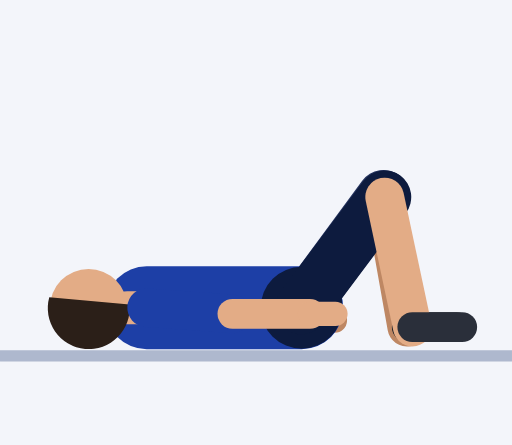
t = 0.00 s
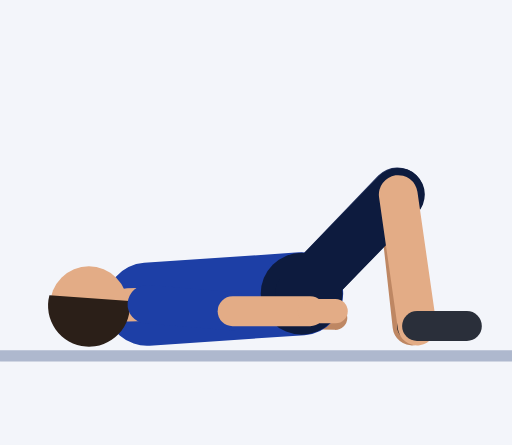
t = 0.45 s
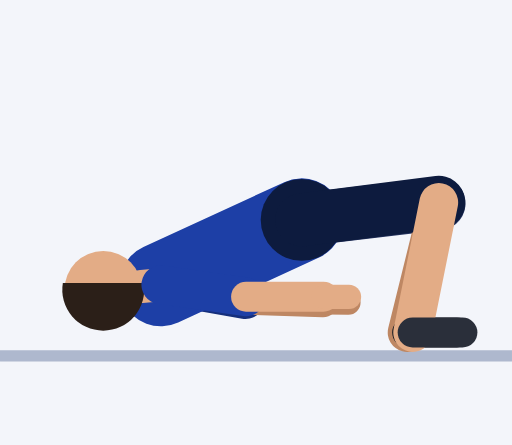
t = 0.92 s
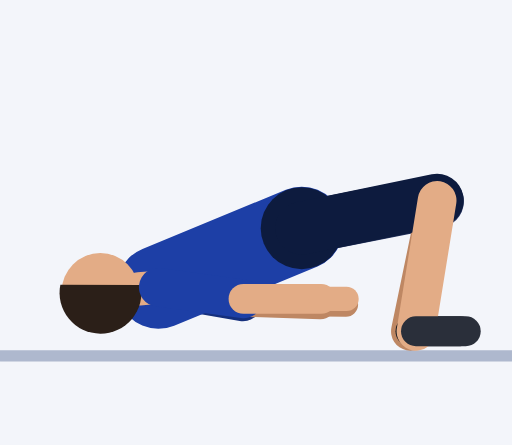
t = 1.35 s
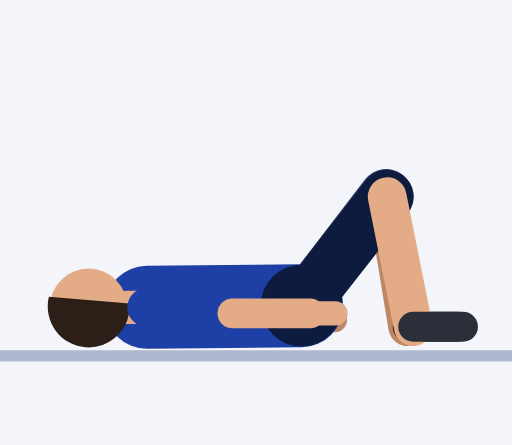
t = 1.81 s
t = 2.21 s: frame unchanged from t = 0.00 s, image omitted

The animated SVG that drew these frames (rendered in a browser with its animation timeline set to each time). Animation: 57 SMIL elements (animate=57); one cycle of 2.73 s, repeats indefinitely.

<svg xmlns="http://www.w3.org/2000/svg" viewBox="-54.5 -63.1 92.5 80.4"><rect x="-54.5" y="-63.1" width="92.5" height="80.4" fill="#F3F5FA"/><line x1="-54.5" y1="1.2" x2="38" y2="1.2" stroke="#AEB8CE" stroke-width="2"/><line x1="-28" y1="-7.5" x2="-12.6" y2="-5.9" stroke="#152F7C" stroke-width="7" stroke-linecap="round"><animate attributeName="x1" dur="2.73s" repeatCount="indefinite" values="-28;-28;-28;-28;-28;-28;-28;-27.8;-27.5;-27.1;-26.6;-26;-25.6;-25.4;-25.4;-25.4;-25.4;-25.4;-25.6;-26;-26.6;-27.1;-27.5;-27.8;-28;-28;-28;-28;-28;-28;-28;-28;-28;-28;-28;-28;-28;-28;-28"/><animate attributeName="y1" dur="2.73s" repeatCount="indefinite" values="-7.5;-7.5;-7.5;-7.5;-7.5;-7.6;-8;-8.5;-9.1;-9.8;-10.5;-11.1;-11.5;-11.7;-11.7;-11.7;-11.7;-11.7;-11.5;-11.1;-10.5;-9.8;-9.1;-8.5;-8;-7.6;-7.5;-7.5;-7.5;-7.5;-7.5;-7.5;-7.5;-7.5;-7.5;-7.5;-7.5;-7.5;-7.5"/><animate attributeName="x2" dur="2.73s" repeatCount="indefinite" values="-12.6;-12.6;-12.6;-12.6;-12.6;-12.6;-12.6;-12.4;-12.2;-11.8;-11.2;-10.7;-10.3;-10.1;-10.1;-10.1;-10.1;-10.1;-10.3;-10.7;-11.2;-11.8;-12.2;-12.4;-12.6;-12.6;-12.6;-12.6;-12.6;-12.6;-12.6;-12.6;-12.6;-12.6;-12.6;-12.6;-12.6;-12.6;-12.6"/><animate attributeName="y2" dur="2.73s" repeatCount="indefinite" values="-5.9;-5.9;-5.9;-5.9;-5.9;-6;-6.2;-6.6;-7;-7.5;-8;-8.5;-8.8;-9;-9;-9;-9;-9;-8.8;-8.5;-8;-7.5;-7;-6.6;-6.2;-6;-5.9;-5.9;-5.9;-5.9;-5.9;-5.9;-5.9;-5.9;-5.9;-5.9;-5.9;-5.9;-5.9"/></line><line x1="-12.6" y1="-5.9" x2="1.4" y2="-5.4" stroke="#BE8763" stroke-width="5.4" stroke-linecap="round"><animate attributeName="x1" dur="2.73s" repeatCount="indefinite" values="-12.6;-12.6;-12.6;-12.6;-12.6;-12.6;-12.6;-12.4;-12.2;-11.8;-11.2;-10.7;-10.3;-10.1;-10.1;-10.1;-10.1;-10.1;-10.3;-10.7;-11.2;-11.8;-12.2;-12.4;-12.6;-12.6;-12.6;-12.6;-12.6;-12.6;-12.6;-12.6;-12.6;-12.6;-12.6;-12.6;-12.6;-12.6;-12.6"/><animate attributeName="y1" dur="2.73s" repeatCount="indefinite" values="-5.9;-5.9;-5.9;-5.9;-5.9;-6;-6.2;-6.6;-7;-7.5;-8;-8.5;-8.8;-9;-9;-9;-9;-9;-8.8;-8.5;-8;-7.5;-7;-6.6;-6.2;-6;-5.9;-5.9;-5.9;-5.9;-5.9;-5.9;-5.9;-5.9;-5.9;-5.9;-5.9;-5.9;-5.9"/><animate attributeName="x2" dur="2.73s" repeatCount="indefinite" values="1.4;1.4;1.4;1.4;1.4;1.4;1.4;1.6;1.8;2.2;2.8;3.3;3.7;3.9;3.9;3.9;3.9;3.9;3.7;3.3;2.8;2.2;1.8;1.6;1.4;1.4;1.4;1.4;1.4;1.4;1.4;1.4;1.4;1.4;1.4;1.4;1.4;1.4;1.4"/><animate attributeName="y2" dur="2.73s" repeatCount="indefinite" values="-5.4;-5.4;-5.4;-5.4;-5.4;-5.5;-5.7;-6.1;-6.5;-7;-7.6;-8;-8.4;-8.5;-8.5;-8.5;-8.5;-8.5;-8.4;-8;-7.6;-7;-6.5;-6.1;-5.7;-5.5;-5.4;-5.4;-5.4;-5.4;-5.4;-5.4;-5.4;-5.4;-5.4;-5.4;-5.4;-5.4;-5.4"/></line><line x1="1.4" y1="-5.4" x2="6" y2="-5.2" stroke="#BE8763" stroke-width="4.4" stroke-linecap="round"><animate attributeName="x1" dur="2.73s" repeatCount="indefinite" values="1.4;1.4;1.4;1.4;1.4;1.4;1.4;1.6;1.8;2.2;2.8;3.3;3.7;3.9;3.9;3.9;3.9;3.9;3.7;3.3;2.8;2.2;1.8;1.6;1.4;1.4;1.4;1.4;1.4;1.4;1.4;1.4;1.4;1.4;1.4;1.4;1.4;1.4;1.4"/><animate attributeName="y1" dur="2.73s" repeatCount="indefinite" values="-5.4;-5.4;-5.4;-5.4;-5.4;-5.5;-5.7;-6.1;-6.5;-7;-7.6;-8;-8.4;-8.5;-8.5;-8.5;-8.5;-8.5;-8.4;-8;-7.6;-7;-6.5;-6.1;-5.7;-5.5;-5.4;-5.4;-5.4;-5.4;-5.4;-5.4;-5.4;-5.4;-5.4;-5.4;-5.4;-5.4;-5.4"/><animate attributeName="x2" dur="2.73s" repeatCount="indefinite" values="6;6;6;6;6;6;6;6.2;6.4;6.8;7.4;7.9;8.3;8.5;8.5;8.5;8.5;8.5;8.3;7.9;7.4;6.8;6.4;6.2;6;6;6;6;6;6;6;6;6;6;6;6;6;6;6"/><animate attributeName="y2" dur="2.73s" repeatCount="indefinite" values="-5.2;-5.2;-5.2;-5.2;-5.2;-5.3;-5.6;-6;-6.5;-7;-7.5;-8;-8.3;-8.5;-8.5;-8.5;-8.5;-8.5;-8.3;-8;-7.5;-7;-6.5;-6;-5.6;-5.3;-5.2;-5.2;-5.2;-5.2;-5.2;-5.2;-5.2;-5.2;-5.2;-5.2;-5.2;-5.2;-5.2"/></line><line x1="0" y1="-7.5" x2="14.8" y2="-27.6" stroke="#26345F" stroke-width="9.6" stroke-linecap="round"><animate attributeName="y1" dur="2.73s" repeatCount="indefinite" values="-7.5;-7.5;-7.5;-7.5;-7.5;-8;-9.5;-11.6;-14.2;-16.8;-19.4;-21.5;-23;-23.5;-23.5;-23.5;-23.5;-23.5;-23;-21.5;-19.4;-16.8;-14.2;-11.6;-9.5;-8;-7.5;-7.5;-7.5;-7.5;-7.5;-7.5;-7.5;-7.5;-7.5;-7.5;-7.5;-7.5;-7.5"/><animate attributeName="x2" dur="2.73s" repeatCount="indefinite" values="14.8;14.8;14.8;14.8;14.8;15.4;16.8;18.8;20.7;22.5;23.7;24.4;24.8;24.8;24.8;24.8;24.8;24.8;24.8;24.4;23.7;22.5;20.7;18.8;16.8;15.4;14.8;14.8;14.8;14.8;14.8;14.8;14.8;14.8;14.8;14.8;14.8;14.8;14.8"/><animate attributeName="y2" dur="2.73s" repeatCount="indefinite" values="-27.6;-27.6;-27.6;-27.6;-27.6;-27.8;-28;-28.2;-28.1;-27.8;-27.3;-26.8;-26.4;-26.3;-26.3;-26.3;-26.3;-26.3;-26.4;-26.8;-27.3;-27.8;-28.1;-28.2;-28;-27.8;-27.6;-27.6;-27.6;-27.6;-27.6;-27.6;-27.6;-27.6;-27.6;-27.6;-27.6;-27.6;-27.6"/></line><line x1="14.8" y1="-27.6" x2="19" y2="-4" stroke="#BE8763" stroke-width="7" stroke-linecap="round"><animate attributeName="x1" dur="2.73s" repeatCount="indefinite" values="14.8;14.8;14.8;14.8;14.8;15.4;16.8;18.8;20.7;22.5;23.7;24.4;24.8;24.8;24.8;24.8;24.8;24.8;24.8;24.4;23.7;22.5;20.7;18.8;16.8;15.4;14.8;14.8;14.8;14.8;14.8;14.8;14.8;14.8;14.8;14.8;14.8;14.8;14.8"/><animate attributeName="y1" dur="2.73s" repeatCount="indefinite" values="-27.6;-27.6;-27.6;-27.6;-27.6;-27.8;-28;-28.2;-28.1;-27.8;-27.3;-26.8;-26.4;-26.3;-26.3;-26.3;-26.3;-26.3;-26.4;-26.8;-27.3;-27.8;-28.1;-28.2;-28;-27.8;-27.6;-27.6;-27.6;-27.6;-27.6;-27.6;-27.6;-27.6;-27.6;-27.6;-27.6;-27.6;-27.6"/><animate attributeName="x2" dur="2.73s" repeatCount="indefinite" values="19;19;19;19;19;19.2;19.8;20.3;20.7;20.8;20.4;19.8;19.2;19;19;19;19;19;19.2;19.8;20.4;20.8;20.7;20.3;19.8;19.2;19;19;19;19;19;19;19;19;19;19;19;19;19"/><animate attributeName="y2" dur="2.73s" repeatCount="indefinite" values="-4;-4;-4;-4;-4;-4.1;-4.2;-4.2;-4.1;-3.9;-3.6;-3.3;-3.1;-3;-3;-3;-3;-3;-3.1;-3.3;-3.6;-3.9;-4.1;-4.2;-4.2;-4.1;-4;-4;-4;-4;-4;-4;-4;-4;-4;-4;-4;-4;-4"/></line><line x1="19" y1="-4" x2="28" y2="-4" stroke="#191C23" stroke-width="5.4" stroke-linecap="round"><animate attributeName="x1" dur="2.73s" repeatCount="indefinite" values="19;19;19;19;19;19.2;19.8;20.3;20.7;20.8;20.4;19.8;19.2;19;19;19;19;19;19.2;19.8;20.4;20.8;20.7;20.3;19.8;19.2;19;19;19;19;19;19;19;19;19;19;19;19;19"/><animate attributeName="y1" dur="2.73s" repeatCount="indefinite" values="-4;-4;-4;-4;-4;-4.1;-4.2;-4.2;-4.1;-3.9;-3.6;-3.3;-3.1;-3;-3;-3;-3;-3;-3.1;-3.3;-3.6;-3.9;-4.1;-4.2;-4.2;-4.1;-4;-4;-4;-4;-4;-4;-4;-4;-4;-4;-4;-4;-4"/><animate attributeName="x2" dur="2.73s" repeatCount="indefinite" values="28;28;28;28;28;28.2;28.8;29.3;29.7;29.8;29.4;28.8;28.2;28;28;28;28;28;28.2;28.8;29.4;29.8;29.7;29.3;28.8;28.2;28;28;28;28;28;28;28;28;28;28;28;28;28"/><animate attributeName="y2" dur="2.73s" repeatCount="indefinite" values="-4;-4;-4;-4;-4;-4.1;-4.2;-4.2;-4.1;-3.9;-3.6;-3.3;-3.1;-3;-3;-3;-3;-3;-3.1;-3.3;-3.6;-3.9;-4.1;-4.2;-4.2;-4.1;-4;-4;-4;-4;-4;-4;-4;-4;-4;-4;-4;-4;-4"/></line><line x1="0" y1="-7.5" x2="-28" y2="-7.5" stroke="#1D3FA6" stroke-width="15" stroke-linecap="round"><animate attributeName="y1" dur="2.73s" repeatCount="indefinite" values="-7.5;-7.5;-7.5;-7.5;-7.5;-8;-9.5;-11.6;-14.2;-16.8;-19.4;-21.5;-23;-23.5;-23.5;-23.5;-23.5;-23.5;-23;-21.5;-19.4;-16.8;-14.2;-11.6;-9.5;-8;-7.5;-7.5;-7.5;-7.5;-7.5;-7.5;-7.5;-7.5;-7.5;-7.5;-7.5;-7.5;-7.5"/><animate attributeName="x2" dur="2.73s" repeatCount="indefinite" values="-28;-28;-28;-28;-28;-28;-28;-27.8;-27.5;-27.1;-26.6;-26;-25.6;-25.4;-25.4;-25.4;-25.4;-25.4;-25.6;-26;-26.6;-27.1;-27.5;-27.8;-28;-28;-28;-28;-28;-28;-28;-28;-28;-28;-28;-28;-28;-28;-28"/><animate attributeName="y2" dur="2.73s" repeatCount="indefinite" values="-7.5;-7.5;-7.5;-7.5;-7.5;-7.6;-8;-8.5;-9.1;-9.8;-10.5;-11.1;-11.5;-11.7;-11.7;-11.7;-11.7;-11.7;-11.5;-11.1;-10.5;-9.8;-9.1;-8.5;-8;-7.6;-7.5;-7.5;-7.5;-7.5;-7.5;-7.5;-7.5;-7.5;-7.5;-7.5;-7.5;-7.5;-7.5"/></line><circle cx="0" cy="-7.5" r="7.4" fill="#0D1B3E"><animate attributeName="cy" dur="2.73s" repeatCount="indefinite" values="-7.5;-7.5;-7.5;-7.5;-7.5;-8;-9.5;-11.6;-14.2;-16.8;-19.4;-21.5;-23;-23.5;-23.5;-23.5;-23.5;-23.5;-23;-21.5;-19.4;-16.8;-14.2;-11.6;-9.5;-8;-7.5;-7.5;-7.5;-7.5;-7.5;-7.5;-7.5;-7.5;-7.5;-7.5;-7.5;-7.5;-7.5"/></circle><line x1="-28" y1="-7.5" x2="-31.5" y2="-7.5" stroke="#E3AC86" stroke-width="6" stroke-linecap="round"><animate attributeName="x1" dur="2.73s" repeatCount="indefinite" values="-28;-28;-28;-28;-28;-28;-28;-27.8;-27.5;-27.1;-26.6;-26;-25.6;-25.4;-25.4;-25.4;-25.4;-25.4;-25.6;-26;-26.6;-27.1;-27.5;-27.8;-28;-28;-28;-28;-28;-28;-28;-28;-28;-28;-28;-28;-28;-28;-28"/><animate attributeName="y1" dur="2.73s" repeatCount="indefinite" values="-7.5;-7.5;-7.5;-7.5;-7.5;-7.6;-8;-8.5;-9.1;-9.8;-10.5;-11.1;-11.5;-11.7;-11.7;-11.7;-11.7;-11.7;-11.5;-11.1;-10.5;-9.8;-9.1;-8.5;-8;-7.6;-7.5;-7.5;-7.5;-7.5;-7.5;-7.5;-7.5;-7.5;-7.5;-7.5;-7.5;-7.5;-7.5"/><animate attributeName="x2" dur="2.73s" repeatCount="indefinite" values="-31.5;-31.5;-31.5;-31.5;-31.5;-31.5;-31.5;-31.3;-31;-30.6;-30;-29.5;-29;-28.9;-28.9;-28.9;-28.9;-28.9;-29;-29.5;-30;-30.6;-31;-31.3;-31.5;-31.5;-31.5;-31.5;-31.5;-31.5;-31.5;-31.5;-31.5;-31.5;-31.5;-31.5;-31.5;-31.5;-31.5"/><animate attributeName="y2" dur="2.73s" repeatCount="indefinite" values="-7.5;-7.5;-7.5;-7.5;-7.5;-7.6;-7.9;-8.4;-9;-9.6;-10.2;-10.8;-11.2;-11.4;-11.4;-11.4;-11.4;-11.4;-11.2;-10.8;-10.2;-9.6;-9;-8.4;-7.9;-7.6;-7.5;-7.5;-7.5;-7.5;-7.5;-7.5;-7.5;-7.5;-7.5;-7.5;-7.5;-7.5;-7.5"/></line><circle cx="-38.5" cy="-7.5" r="7" fill="#E3AC86"><animate attributeName="cx" dur="2.73s" repeatCount="indefinite" values="-38.5;-38.5;-38.5;-38.5;-38.5;-38.5;-38.5;-38.3;-38;-37.6;-37;-36.5;-36;-35.8;-35.8;-35.8;-35.8;-35.8;-36;-36.5;-37;-37.6;-38;-38.3;-38.5;-38.5;-38.5;-38.5;-38.5;-38.5;-38.5;-38.5;-38.5;-38.5;-38.5;-38.5;-38.5;-38.5;-38.5"/><animate attributeName="cy" dur="2.73s" repeatCount="indefinite" values="-7.5;-7.5;-7.5;-7.5;-7.5;-7.6;-7.9;-8.2;-8.7;-9.2;-9.8;-10.3;-10.6;-10.8;-10.8;-10.8;-10.8;-10.8;-10.6;-10.3;-9.8;-9.2;-8.7;-8.2;-7.9;-7.6;-7.5;-7.5;-7.5;-7.5;-7.5;-7.5;-7.5;-7.5;-7.5;-7.5;-7.5;-7.5;-7.5"/></circle><path d="M-45.6 -9.4 A7.4 7.4 0 1 0 -31.1 -8.1 Z" fill="#2B1F18"><animate attributeName="d" dur="2.73s" repeatCount="indefinite" values="M-45.6 -9.4 A7.4 7.4 0 1 0 -31.1 -8.1 Z;M-45.6 -9.4 A7.4 7.4 0 1 0 -31.1 -8.1 Z;M-45.6 -9.4 A7.4 7.4 0 1 0 -31.1 -8.1 Z;M-45.6 -9.4 A7.4 7.4 0 1 0 -31.1 -8.1 Z;M-45.6 -9.4 A7.4 7.4 0 1 0 -31.1 -8.1 Z;M-45.7 -9.5 A7.4 7.4 0 1 0 -31.1 -8.3 Z;M-45.6 -9.7 A7.4 7.4 0 1 0 -31.1 -8.6 Z;M-45.5 -10 A7.4 7.4 0 1 0 -31 -9.1 Z;M-45.2 -10.4 A7.4 7.4 0 1 0 -30.7 -9.6 Z;M-44.8 -10.8 A7.4 7.4 0 1 0 -30.3 -10.3 Z;M-44.3 -11.2 A7.4 7.4 0 1 0 -29.7 -10.9 Z;M-43.7 -11.6 A7.4 7.4 0 1 0 -29.2 -11.5 Z;M-43.3 -11.9 A7.4 7.4 0 1 0 -28.7 -11.9 Z;M-43.1 -12 A7.4 7.4 0 1 0 -28.5 -12 Z;M-43.1 -12 A7.4 7.4 0 1 0 -28.5 -12 Z;M-43.1 -12 A7.4 7.4 0 1 0 -28.5 -12 Z;M-43.1 -12 A7.4 7.4 0 1 0 -28.5 -12 Z;M-43.1 -12 A7.4 7.4 0 1 0 -28.5 -12 Z;M-43.3 -11.9 A7.4 7.4 0 1 0 -28.7 -11.9 Z;M-43.7 -11.6 A7.4 7.4 0 1 0 -29.2 -11.5 Z;M-44.3 -11.2 A7.4 7.4 0 1 0 -29.7 -10.9 Z;M-44.8 -10.8 A7.4 7.4 0 1 0 -30.3 -10.3 Z;M-45.2 -10.4 A7.4 7.4 0 1 0 -30.7 -9.6 Z;M-45.5 -10 A7.4 7.4 0 1 0 -31 -9.1 Z;M-45.6 -9.7 A7.4 7.4 0 1 0 -31.1 -8.6 Z;M-45.7 -9.5 A7.4 7.4 0 1 0 -31.1 -8.3 Z;M-45.6 -9.4 A7.4 7.4 0 1 0 -31.1 -8.1 Z;M-45.6 -9.4 A7.4 7.4 0 1 0 -31.1 -8.1 Z;M-45.6 -9.4 A7.4 7.4 0 1 0 -31.1 -8.1 Z;M-45.6 -9.4 A7.4 7.4 0 1 0 -31.1 -8.1 Z;M-45.6 -9.4 A7.4 7.4 0 1 0 -31.1 -8.1 Z;M-45.6 -9.4 A7.4 7.4 0 1 0 -31.1 -8.1 Z;M-45.6 -9.4 A7.4 7.4 0 1 0 -31.1 -8.1 Z;M-45.6 -9.4 A7.4 7.4 0 1 0 -31.1 -8.1 Z;M-45.6 -9.4 A7.4 7.4 0 1 0 -31.1 -8.1 Z;M-45.6 -9.4 A7.4 7.4 0 1 0 -31.1 -8.1 Z;M-45.6 -9.4 A7.4 7.4 0 1 0 -31.1 -8.1 Z;M-45.6 -9.4 A7.4 7.4 0 1 0 -31.1 -8.1 Z;M-45.6 -9.4 A7.4 7.4 0 1 0 -31.1 -8.1 Z"/></path><line x1="0" y1="-7.5" x2="15" y2="-27.5" stroke="#0D1B3E" stroke-width="9.6" stroke-linecap="round"><animate attributeName="y1" dur="2.73s" repeatCount="indefinite" values="-7.5;-7.5;-7.5;-7.5;-7.5;-8;-9.5;-11.6;-14.2;-16.8;-19.4;-21.5;-23;-23.5;-23.5;-23.5;-23.5;-23.5;-23;-21.5;-19.4;-16.8;-14.2;-11.6;-9.5;-8;-7.5;-7.5;-7.5;-7.5;-7.5;-7.5;-7.5;-7.5;-7.5;-7.5;-7.5;-7.5;-7.5"/><animate attributeName="x2" dur="2.73s" repeatCount="indefinite" values="15;15;15;15;15;15.6;17;18.8;20.8;22.4;23.7;24.4;24.7;24.8;24.8;24.8;24.8;24.8;24.7;24.4;23.7;22.4;20.8;18.8;17;15.6;15;15;15;15;15;15;15;15;15;15;15;15;15"/><animate attributeName="y2" dur="2.73s" repeatCount="indefinite" values="-27.5;-27.5;-27.5;-27.5;-27.5;-27.6;-27.9;-28.1;-28.1;-27.8;-27.4;-27;-26.6;-26.5;-26.5;-26.5;-26.5;-26.5;-26.6;-27;-27.4;-27.8;-28.1;-28.1;-27.9;-27.6;-27.5;-27.5;-27.5;-27.5;-27.5;-27.5;-27.5;-27.5;-27.5;-27.5;-27.5;-27.5;-27.5"/></line><line x1="15" y1="-27.5" x2="20" y2="-4" stroke="#E3AC86" stroke-width="7" stroke-linecap="round"><animate attributeName="x1" dur="2.73s" repeatCount="indefinite" values="15;15;15;15;15;15.6;17;18.8;20.8;22.4;23.7;24.4;24.7;24.8;24.8;24.8;24.8;24.8;24.7;24.4;23.7;22.4;20.8;18.8;17;15.6;15;15;15;15;15;15;15;15;15;15;15;15;15"/><animate attributeName="y1" dur="2.73s" repeatCount="indefinite" values="-27.5;-27.5;-27.5;-27.5;-27.5;-27.6;-27.9;-28.1;-28.1;-27.8;-27.4;-27;-26.6;-26.5;-26.5;-26.5;-26.5;-26.5;-26.6;-27;-27.4;-27.8;-28.1;-28.1;-27.9;-27.6;-27.5;-27.5;-27.5;-27.5;-27.5;-27.5;-27.5;-27.5;-27.5;-27.5;-27.5;-27.5;-27.5"/><animate attributeName="x2" dur="2.73s" repeatCount="indefinite" values="20;20;20;20;20;20.2;20.7;21.3;21.7;21.7;21.4;20.8;20.2;20;20;20;20;20;20.2;20.8;21.4;21.7;21.7;21.3;20.7;20.2;20;20;20;20;20;20;20;20;20;20;20;20;20"/><animate attributeName="y2" dur="2.73s" repeatCount="indefinite" values="-4;-4;-4;-4;-4;-4.1;-4.2;-4.2;-4.1;-3.9;-3.6;-3.3;-3.1;-3;-3;-3;-3;-3;-3.1;-3.3;-3.6;-3.9;-4.1;-4.2;-4.2;-4.1;-4;-4;-4;-4;-4;-4;-4;-4;-4;-4;-4;-4;-4"/></line><line x1="20" y1="-4" x2="29" y2="-4" stroke="#2A2F3A" stroke-width="5.4" stroke-linecap="round"><animate attributeName="x1" dur="2.73s" repeatCount="indefinite" values="20;20;20;20;20;20.2;20.7;21.3;21.7;21.7;21.4;20.8;20.2;20;20;20;20;20;20.2;20.8;21.4;21.7;21.7;21.3;20.7;20.2;20;20;20;20;20;20;20;20;20;20;20;20;20"/><animate attributeName="y1" dur="2.73s" repeatCount="indefinite" values="-4;-4;-4;-4;-4;-4.1;-4.2;-4.2;-4.1;-3.9;-3.6;-3.3;-3.1;-3;-3;-3;-3;-3;-3.1;-3.3;-3.6;-3.9;-4.1;-4.2;-4.2;-4.1;-4;-4;-4;-4;-4;-4;-4;-4;-4;-4;-4;-4;-4"/><animate attributeName="x2" dur="2.73s" repeatCount="indefinite" values="29;29;29;29;29;29.2;29.7;30.3;30.7;30.7;30.4;29.8;29.2;29;29;29;29;29;29.2;29.8;30.4;30.7;30.7;30.3;29.7;29.2;29;29;29;29;29;29;29;29;29;29;29;29;29"/><animate attributeName="y2" dur="2.73s" repeatCount="indefinite" values="-4;-4;-4;-4;-4;-4.1;-4.2;-4.2;-4.1;-3.9;-3.6;-3.3;-3.1;-3;-3;-3;-3;-3;-3.1;-3.3;-3.6;-3.9;-4.1;-4.2;-4.2;-4.1;-4;-4;-4;-4;-4;-4;-4;-4;-4;-4;-4;-4;-4"/></line><line x1="-28" y1="-7.5" x2="-12.5" y2="-6.4" stroke="#1D3FA6" stroke-width="7" stroke-linecap="round"><animate attributeName="x1" dur="2.73s" repeatCount="indefinite" values="-28;-28;-28;-28;-28;-28;-28;-27.8;-27.5;-27.1;-26.6;-26;-25.6;-25.4;-25.4;-25.4;-25.4;-25.4;-25.6;-26;-26.6;-27.1;-27.5;-27.8;-28;-28;-28;-28;-28;-28;-28;-28;-28;-28;-28;-28;-28;-28;-28"/><animate attributeName="y1" dur="2.73s" repeatCount="indefinite" values="-7.5;-7.5;-7.5;-7.5;-7.5;-7.6;-8;-8.5;-9.1;-9.8;-10.5;-11.1;-11.5;-11.7;-11.7;-11.7;-11.7;-11.7;-11.5;-11.1;-10.5;-9.8;-9.1;-8.5;-8;-7.6;-7.5;-7.5;-7.5;-7.5;-7.5;-7.5;-7.5;-7.5;-7.5;-7.5;-7.5;-7.5;-7.5"/><animate attributeName="x2" dur="2.73s" repeatCount="indefinite" values="-12.5;-12.5;-12.5;-12.5;-12.5;-12.5;-12.5;-12.4;-12.1;-11.7;-11.2;-10.6;-10.2;-10;-10;-10;-10;-10;-10.2;-10.6;-11.2;-11.7;-12.1;-12.4;-12.5;-12.5;-12.5;-12.5;-12.5;-12.5;-12.5;-12.5;-12.5;-12.5;-12.5;-12.5;-12.5;-12.5;-12.5"/><animate attributeName="y2" dur="2.73s" repeatCount="indefinite" values="-6.4;-6.4;-6.4;-6.4;-6.4;-6.5;-6.8;-7.1;-7.6;-8.1;-8.6;-9;-9.4;-9.5;-9.5;-9.5;-9.5;-9.5;-9.4;-9;-8.6;-8.1;-7.6;-7.1;-6.8;-6.5;-6.4;-6.4;-6.4;-6.4;-6.4;-6.4;-6.4;-6.4;-6.4;-6.4;-6.4;-6.4;-6.4"/></line><line x1="-12.5" y1="-6.4" x2="1.5" y2="-6.4" stroke="#E3AC86" stroke-width="5.4" stroke-linecap="round"><animate attributeName="x1" dur="2.73s" repeatCount="indefinite" values="-12.5;-12.5;-12.5;-12.5;-12.5;-12.5;-12.5;-12.4;-12.1;-11.7;-11.2;-10.6;-10.2;-10;-10;-10;-10;-10;-10.2;-10.6;-11.2;-11.7;-12.1;-12.4;-12.5;-12.5;-12.5;-12.5;-12.5;-12.5;-12.5;-12.5;-12.5;-12.5;-12.5;-12.5;-12.5;-12.5;-12.5"/><animate attributeName="y1" dur="2.73s" repeatCount="indefinite" values="-6.4;-6.4;-6.4;-6.4;-6.4;-6.5;-6.8;-7.1;-7.6;-8.1;-8.6;-9;-9.4;-9.5;-9.5;-9.5;-9.5;-9.5;-9.4;-9;-8.6;-8.1;-7.6;-7.1;-6.8;-6.5;-6.4;-6.4;-6.4;-6.4;-6.4;-6.4;-6.4;-6.4;-6.4;-6.4;-6.4;-6.4;-6.4"/><animate attributeName="x2" dur="2.73s" repeatCount="indefinite" values="1.5;1.5;1.5;1.5;1.5;1.5;1.5;1.6;1.9;2.3;2.8;3.4;3.8;4;4;4;4;4;3.8;3.4;2.8;2.3;1.9;1.6;1.5;1.5;1.5;1.5;1.5;1.5;1.5;1.5;1.5;1.5;1.5;1.5;1.5;1.5;1.5"/><animate attributeName="y2" dur="2.73s" repeatCount="indefinite" values="-6.4;-6.4;-6.4;-6.4;-6.4;-6.5;-6.8;-7.1;-7.6;-8.1;-8.6;-9;-9.4;-9.5;-9.5;-9.5;-9.5;-9.5;-9.4;-9;-8.6;-8.1;-7.6;-7.1;-6.8;-6.5;-6.4;-6.4;-6.4;-6.4;-6.4;-6.4;-6.4;-6.4;-6.4;-6.4;-6.4;-6.4;-6.4"/></line><line x1="1.5" y1="-6.4" x2="6.1" y2="-6.4" stroke="#E3AC86" stroke-width="4.4" stroke-linecap="round"><animate attributeName="x1" dur="2.73s" repeatCount="indefinite" values="1.5;1.5;1.5;1.5;1.5;1.5;1.5;1.6;1.9;2.3;2.8;3.4;3.8;4;4;4;4;4;3.8;3.4;2.8;2.3;1.9;1.6;1.5;1.5;1.5;1.5;1.5;1.5;1.5;1.5;1.5;1.5;1.5;1.5;1.5;1.5;1.5"/><animate attributeName="y1" dur="2.73s" repeatCount="indefinite" values="-6.4;-6.4;-6.4;-6.4;-6.4;-6.5;-6.8;-7.1;-7.6;-8.1;-8.6;-9;-9.4;-9.5;-9.5;-9.5;-9.5;-9.5;-9.4;-9;-8.6;-8.1;-7.6;-7.1;-6.8;-6.5;-6.4;-6.4;-6.4;-6.4;-6.4;-6.4;-6.4;-6.4;-6.4;-6.4;-6.4;-6.4;-6.4"/><animate attributeName="x2" dur="2.73s" repeatCount="indefinite" values="6.1;6.1;6.1;6.1;6.1;6.1;6.1;6.2;6.5;6.9;7.4;8;8.4;8.6;8.6;8.6;8.6;8.6;8.4;8;7.4;6.9;6.5;6.2;6.1;6.1;6.1;6.1;6.1;6.1;6.1;6.1;6.1;6.1;6.1;6.1;6.1;6.1;6.1"/><animate attributeName="y2" dur="2.73s" repeatCount="indefinite" values="-6.4;-6.4;-6.4;-6.4;-6.4;-6.5;-6.8;-7.1;-7.6;-8.1;-8.6;-9;-9.4;-9.5;-9.5;-9.5;-9.5;-9.5;-9.4;-9;-8.6;-8.1;-7.6;-7.1;-6.8;-6.5;-6.4;-6.4;-6.4;-6.4;-6.4;-6.4;-6.4;-6.4;-6.4;-6.4;-6.4;-6.4;-6.4"/></line></svg>
